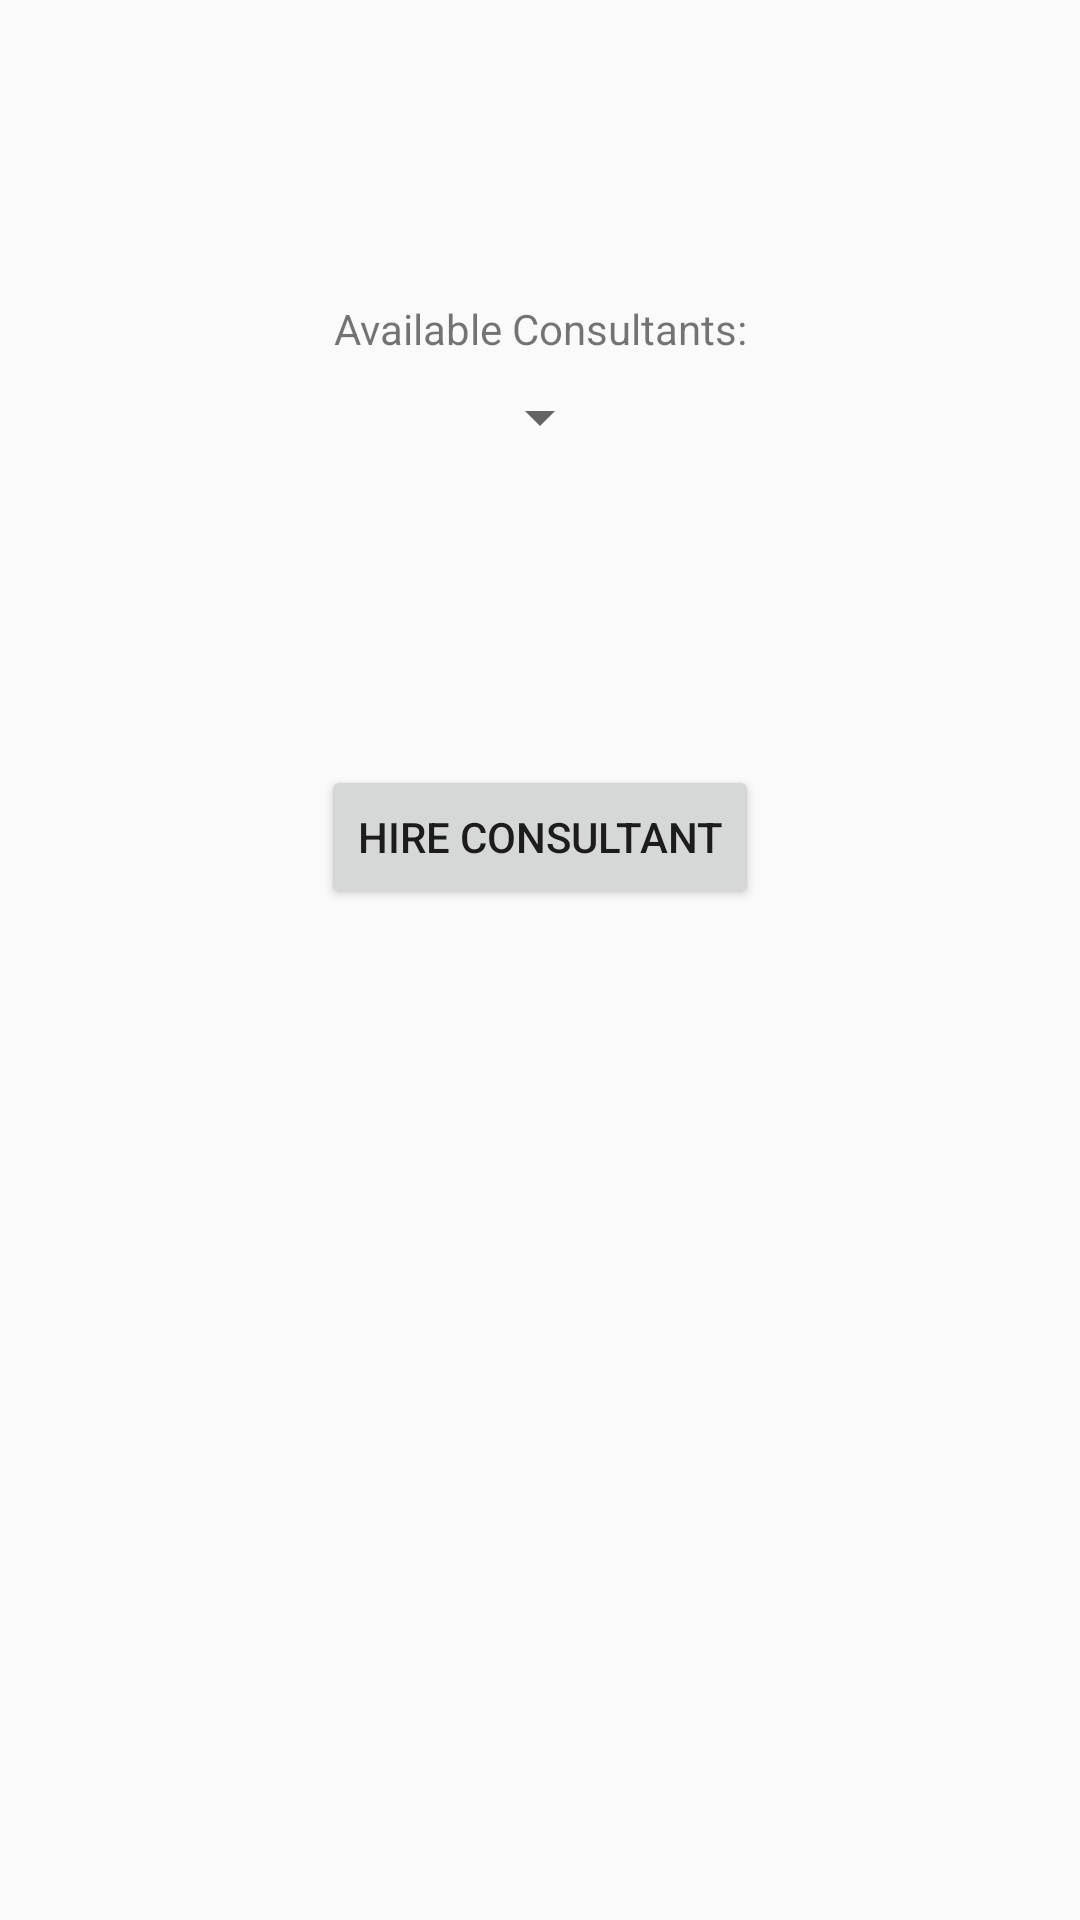

Reconstruct the res/layout file that produces this screen, plus the resources it refers to.
<!-- AndroidManifest.xml: application theme AppTheme -->
<!-- res/layout/activity_hire_consultant.xml -->
<?xml version="1.0" encoding="utf-8"?>
<androidx.constraintlayout.widget.ConstraintLayout xmlns:android="http://schemas.android.com/apk/res/android"
    xmlns:app="http://schemas.android.com/apk/res-auto"
    xmlns:tools="http://schemas.android.com/tools"
    android:layout_width="match_parent"
    android:layout_height="match_parent"
    tools:context=".HireConsultant">


    <Spinner
        android:id="@+id/spinner_available_consultants"
        android:layout_height="wrap_content"
        android:layout_width="wrap_content"
        android:layout_marginTop="8dp"
        app:layout_constraintEnd_toEndOf="parent"
        app:layout_constraintStart_toStartOf="parent"
        app:layout_constraintTop_toBottomOf="@+id/text_available_consultants" />

    <Button
        android:id="@+id/add_consultant"
        android:layout_width="wrap_content"
        android:layout_height="wrap_content"
        android:layout_marginTop="104dp"
        android:onClick="hirePerson"
        android:text="@string/hire_consultants"
        app:layout_constraintEnd_toEndOf="parent"
        app:layout_constraintStart_toStartOf="parent"
        app:layout_constraintTop_toBottomOf="@+id/spinner_available_consultants" />

    <TextView
        android:id="@+id/text_available_consultants"
        android:layout_width="wrap_content"
        android:layout_height="wrap_content"
        android:layout_marginTop="100dp"
        android:text="@string/available_consultants"
        app:layout_constraintEnd_toEndOf="parent"
        app:layout_constraintStart_toStartOf="parent"
        app:layout_constraintTop_toTopOf="parent" />


</androidx.constraintlayout.widget.ConstraintLayout>
<!-- resources referenced by this layout -->
<resources>
  <string name="available_consultants">Available Consultants:</string>
  <string name="hire_consultants">Hire Consultant</string>
  <style name="AppTheme" parent="Theme.AppCompat.Light.DarkActionBar">
          
          <item name="colorPrimary">@color/colorPrimary</item>
          <item name="colorPrimaryDark">@color/colorPrimaryDark</item>
          <item name="colorAccent">@color/colorAccent</item>
      </style>
  <color name="colorPrimary">#85A0AD</color>
  <color name="colorPrimaryDark">#678998</color>
  <color name="colorAccent">#AD9285</color>
</resources>
